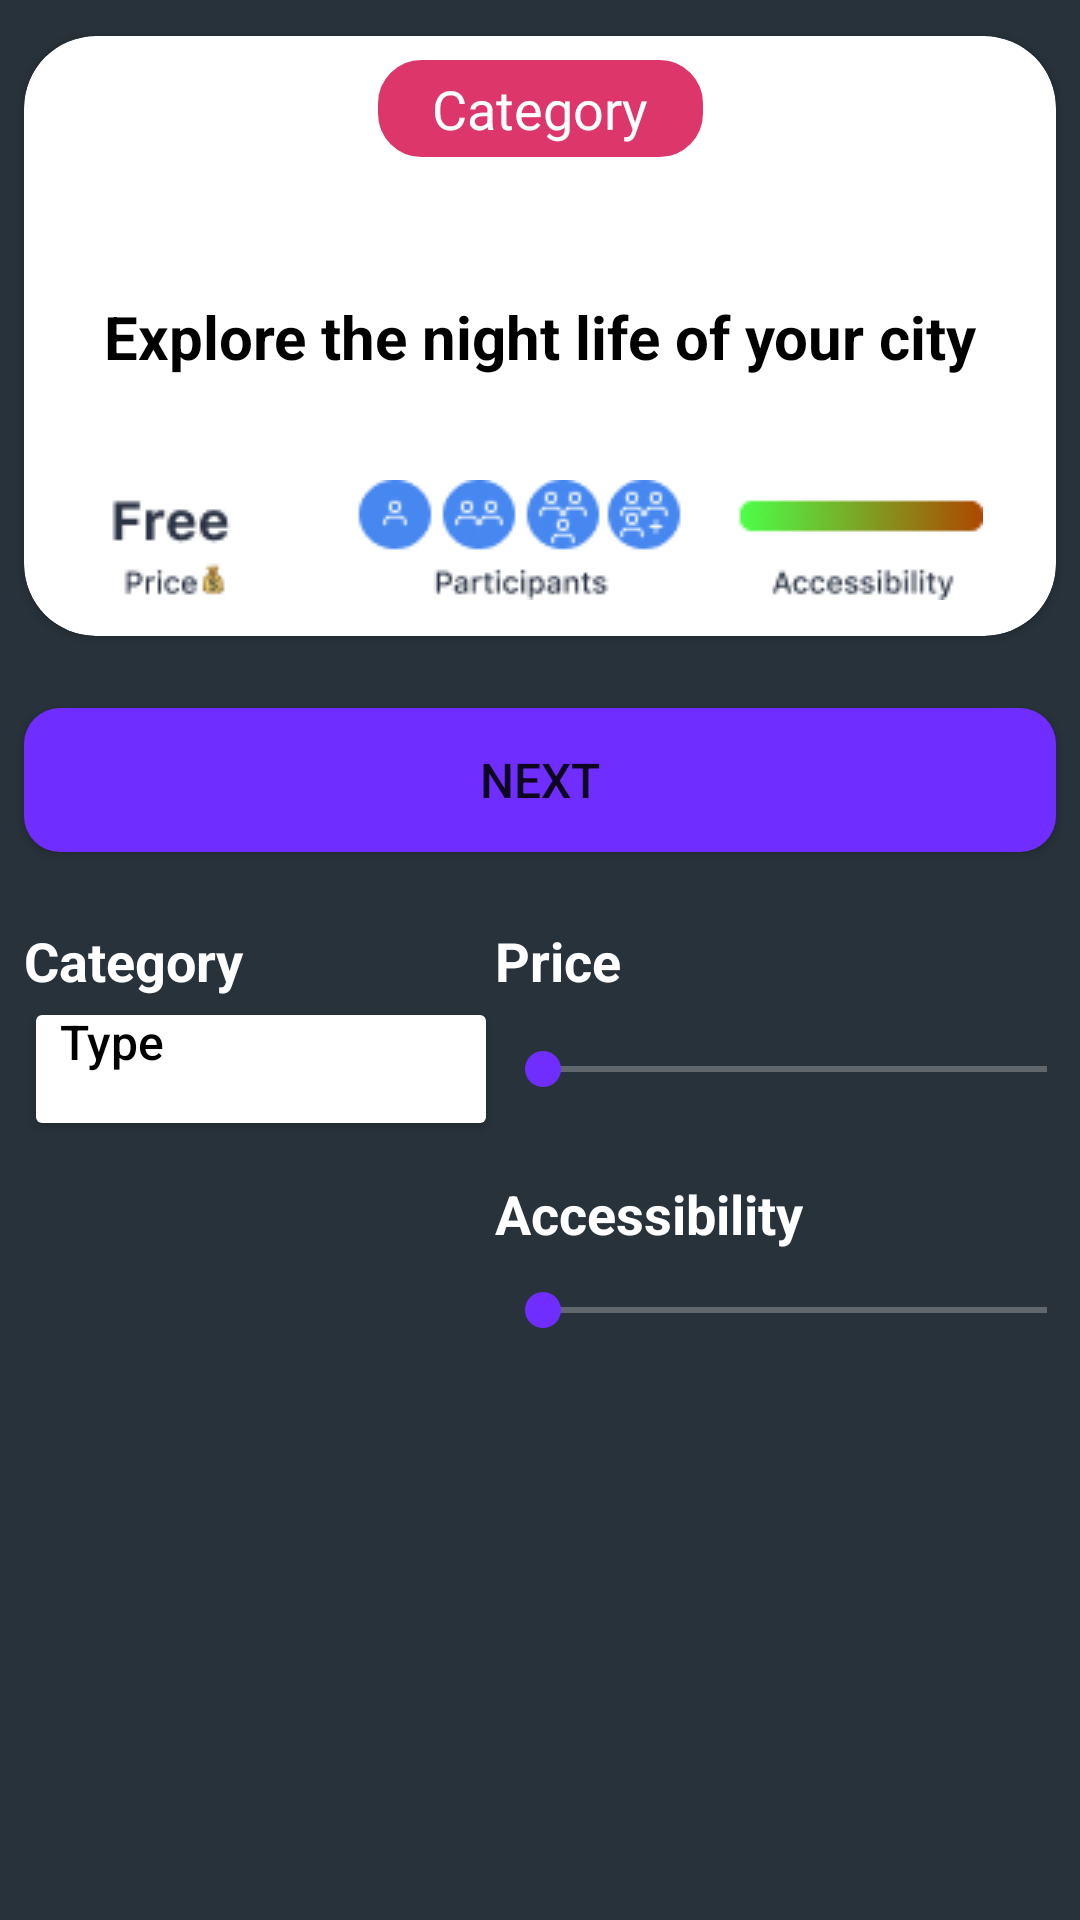

Android layout source for this screen:
<!-- AndroidManifest.xml: application theme Theme.BeautifulProject -->
<!-- res/layout/fragment_activty.xml -->
<?xml version="1.0" encoding="utf-8"?>
<androidx.constraintlayout.widget.ConstraintLayout
    xmlns:android="http://schemas.android.com/apk/res/android"
    xmlns:tools="http://schemas.android.com/tools"
    android:layout_width="match_parent"
    android:layout_height="match_parent"
    android:background="@color/blue_dark"
    xmlns:app="http://schemas.android.com/apk/res-auto"
    tools:context=".fragments.ActivityFragment">

    <androidx.cardview.widget.CardView
        android:id="@+id/cv_category"
        app:cardCornerRadius="24dp"
        android:layout_marginTop="12dp"
        android:layout_marginHorizontal="8dp"
        app:layout_constraintStart_toStartOf="parent"
        app:layout_constraintTop_toTopOf="parent"
        android:layout_width="match_parent"
        android:layout_height="200dp" >

        <androidx.constraintlayout.widget.ConstraintLayout
            android:layout_width="match_parent"
            android:layout_height="match_parent" >

            <TextView
                android:id="@+id/tv_category"
                android:paddingHorizontal="18dp"
                android:paddingVertical="4dp"
                android:layout_marginTop="8dp"
                android:backgroundTint="@color/purple"
                android:background="@drawable/rounded_corner"
                android:textColor="@color/white"
                android:textSize="18sp"
                app:layout_constraintTop_toTopOf="parent"
                app:layout_constraintStart_toStartOf="parent"
                app:layout_constraintEnd_toEndOf="parent"
                android:text="@string/category"
                android:layout_width="wrap_content"
                android:layout_height="wrap_content" />

            <ImageView
                android:id="@+id/img_love"
                android:layout_gravity="end"
                app:layout_constraintTop_toTopOf="parent"
                app:layout_constraintEnd_toEndOf="parent"
                android:src="@drawable/favorite"
                android:layout_width="wrap_content"
                android:layout_height="wrap_content"
                android:contentDescription="@string/todo" />

            <TextView
                android:id="@+id/tv_explore"
                android:textStyle="bold"
                android:textColor="@color/black"
                android:textSize="20sp"
                app:layout_constraintEnd_toEndOf="parent"
                app:layout_constraintStart_toStartOf="parent"
                app:layout_constraintTop_toTopOf="parent"
                app:layout_constraintBottom_toBottomOf="parent"
                android:text="@string/explore"
                android:layout_width="wrap_content"
                android:layout_height="wrap_content" />

            <ImageView
                android:src="@drawable/options"
                android:layout_marginBottom="12dp"
                app:layout_constraintEnd_toEndOf="parent"
                app:layout_constraintStart_toStartOf="parent"
                app:layout_constraintBottom_toBottomOf="parent"
                android:layout_width="wrap_content"
                android:layout_height="wrap_content"
                android:contentDescription="@string/todo" />



        </androidx.constraintlayout.widget.ConstraintLayout>
    </androidx.cardview.widget.CardView>

    <Button
        android:id="@+id/btn_next"
        android:background="@drawable/shape"
        android:layout_marginTop="24dp"
        android:layout_marginHorizontal="8dp"
        android:padding="12sp"
        android:textSize="16sp"
        android:text="@string/next"
        app:layout_constraintTop_toBottomOf="@id/cv_category"
        android:layout_width="match_parent"
        android:layout_height="wrap_content" />

    <TextView
        android:id="@+id/tv_cat"
        android:layout_marginTop="24dp"
        android:textStyle="bold"
        android:textSize="18sp"
        android:textColor="@color/white"
        android:text="@string/category"
        app:layout_constraintStart_toStartOf="@id/btn_next"
        app:layout_constraintTop_toBottomOf="@id/btn_next"
        android:layout_width="wrap_content"
        android:layout_height="wrap_content" />

    <Button
        android:id="@+id/btn_type"
        android:text="@string/type"
        android:paddingVertical="4dp"
        android:paddingHorizontal="12dp"
        android:textAllCaps="false"
        android:gravity="start"
        android:drawableEnd="@drawable/drop_down"
        android:textStyle="normal"
        android:textSize="16sp"
        android:backgroundTint="@color/white"
        android:textColor="@color/black"
        app:layout_constraintStart_toStartOf="@id/tv_cat"
        app:layout_constraintTop_toBottomOf="@id/tv_cat"
        android:layout_width="158dp"
        android:layout_height="wrap_content" />

    <TextView
        android:id="@+id/tv_price"
        app:layout_constraintStart_toStartOf="parent"
        android:layout_marginStart="20dp"
        android:textSize="18sp"
        android:textStyle="bold"
        android:textColor="@color/white"
        android:text="@string/tv_price"
        android:layout_marginTop="24dp"
        app:layout_constraintTop_toBottomOf="@id/btn_next"
        app:layout_constraintEnd_toEndOf="@id/btn_next"
        android:layout_width="wrap_content"
        android:layout_height="wrap_content" />

    <SeekBar
        android:id="@+id/sb_price"
        android:max="150"
        android:thumbTint="@color/blue_purple"
        android:progressTint="@color/blue_purple"
        android:progressBackgroundTint="@color/white"
        android:background="@drawable/sb_shape"
        app:layout_constraintStart_toStartOf="@id/tv_price"
        app:layout_constraintBottom_toBottomOf="@id/btn_type"
        app:layout_constraintTop_toBottomOf="@id/tv_price"
        android:layout_width="200dp"
        android:layout_height="24dp" />

    <TextView
        android:id="@+id/tv_accessibility"
        android:textColor="@color/white"
        android:textStyle="bold"
        android:textSize="18sp"
        android:layout_marginTop="24dp"
        app:layout_constraintStart_toStartOf="@id/sb_price"
        app:layout_constraintTop_toBottomOf="@id/sb_price"
        android:text="@string/accessibility"
        android:layout_width="wrap_content"
        android:layout_height="wrap_content" />

    <SeekBar
        android:id="@+id/sb_accessibility"
        android:max="150"
        android:thumbTint="@color/blue_purple"
        android:progressTint="@color/blue_purple"
        android:progressBackgroundTint="@color/white"
        android:background="@drawable/sb_shape"
        android:layout_marginTop="8dp"
        app:layout_constraintStart_toStartOf="@id/tv_accessibility"
        app:layout_constraintTop_toBottomOf="@id/tv_accessibility"
        android:layout_width="200dp"
        android:layout_height="24dp" />

</androidx.constraintlayout.widget.ConstraintLayout>
<!-- resources referenced by this layout -->
<resources>
  <color name="black">#FF000000</color>
  <color name="blue_dark">#28323A</color>
  <color name="blue_purple">#702DFF</color>
  <color name="purple">#DC366A</color>
  <color name="white">#FFFFFFFF</color>
  <!-- drawable options: jpg bitmap (drawable, 17121 bytes) -->
  <!-- drawable rounded_corner (drawable) -->
  <?xml version="1.0" encoding="utf-8"?>
  <shape xmlns:android="http://schemas.android.com/apk/res/android" >
      <stroke
          android:width="1dp"
          android:color="#E9E9E9" />
  
      <solid android:color="@color/blue" />
  
      <padding
          android:left="1dp"
          android:right="1dp"
          android:bottom="1dp"
          android:top="1dp" />
  
      <corners android:radius="14dp" />
  </shape>
  <!-- drawable sb_shape (drawable) -->
  <?xml version="1.0" encoding="utf-8"?>
  <shape xmlns:android="http://schemas.android.com/apk/res/android"
      android:shape="rectangle">
      <solid android:color="@android:color/transparent" />
      <corners android:bottomRightRadius="24dp"
          android:bottomLeftRadius="24dp"
          android:topRightRadius="24dp"
          android:topLeftRadius="24dp"/>
  </shape>
  <!-- drawable shape (drawable) -->
  <?xml version="1.0" encoding="utf-8"?>
  <shape xmlns:android="http://schemas.android.com/apk/res/android"
      android:shape="rectangle">
      <solid android:color="@color/blue_purple" />
      <corners android:bottomRightRadius="12dp"
          android:bottomLeftRadius="12dp"
          android:topRightRadius="12dp"
          android:topLeftRadius="12dp"/>
  </shape>
  <string name="accessibility">Accessibility</string>
  <string name="category">Category</string>
  <string name="explore">Explore the night life of your city</string>
  <string name="next">Next</string>
  <string name="todo">TODO</string>
  <string name="tv_price">Price</string>
  <string name="type">Type</string>
  <style name="Theme.BeautifulProject" parent="Theme.MaterialComponents.DayNight.NoActionBar">
          
          <item name="colorPrimary">@color/purple_500</item>
          <item name="colorPrimaryVariant">@color/purple_700</item>
          <item name="colorOnPrimary">@color/white</item>
          
          <item name="colorSecondary">@color/teal_200</item>
          <item name="colorSecondaryVariant">@color/teal_700</item>
          <item name="colorOnSecondary">@color/black</item>
          
          <item name="android:statusBarColor">@color/blue_dark</item>
          <item name="android:windowActionBar">false</item>
  
          
      </style>
  <color name="blue">#2F80ED</color>
  <color name="purple_500">#FF6200EE</color>
  <color name="purple_700">#FF3700B3</color>
  <color name="teal_200">#FF03DAC5</color>
  <color name="teal_700">#FF018786</color>
</resources>
